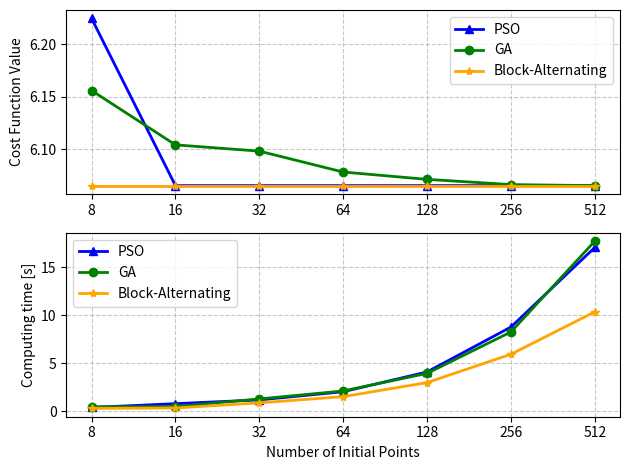

Write Python code to recreate this figure.
import matplotlib.pyplot as plt
import numpy as np

cost_ours = [6.065]*7
cost_PSO = [6.065]*7
cost_PSO[0] = 6.225
cost_GA = [6.156,6.104,6.098,6.078,6.071,6.066,6.065]
costlist = [cost_ours,cost_PSO,cost_GA]
name_order = ['Block-Alternating','PSO','GA']

time_ours = [0.32,0.36,0.89,1.54,3,5.95,10.36]
time_PSO = [0.41,0.81,1.2,2.05,4.11,8.78,17.06]
time_GA = [0.48,0.51,1.3,2.13,3.96,8.27,17.72]
timelist = [time_ours,time_PSO,time_GA]

x_label = [8,16,32,64,128,256,512]

plt.subplot(211)
plt.plot(x_label,costlist[1],label=name_order[1],color='blue',marker='^', linewidth=2)
plt.plot(x_label,costlist[2],label=name_order[2],color='green',marker='o', linewidth=2)
plt.plot(x_label,costlist[0],label=name_order[0],color='orange',marker='*', linewidth=2)
plt.legend()
plt.ylabel('Cost Function Value')
plt.grid(linestyle='--', alpha=0.7)
plt.xscale("log", base=2)  #  make x-axis logarithmic
plt.xticks(x_label, x_label)  # keep original labels
plt.tight_layout()

plt.subplot(212)
plt.plot(x_label,timelist[1],label=name_order[1],color='blue',marker='^', linewidth=2)
plt.plot(x_label,timelist[2],label=name_order[2],color='green',marker='o', linewidth=2)
plt.plot(x_label,timelist[0],label=name_order[0],color='orange',marker='*', linewidth=2)
plt.legend()
plt.xlabel('Number of Initial Points')
plt.ylabel('Computing time [s]')
plt.grid(linestyle='--', alpha=0.7)
plt.xscale("log", base=2)  #  same for time plot
plt.xticks(x_label, x_label)
plt.tight_layout()
plt.savefig('initial_pts_affect_plot.png',dpi=300)

plt.show()
